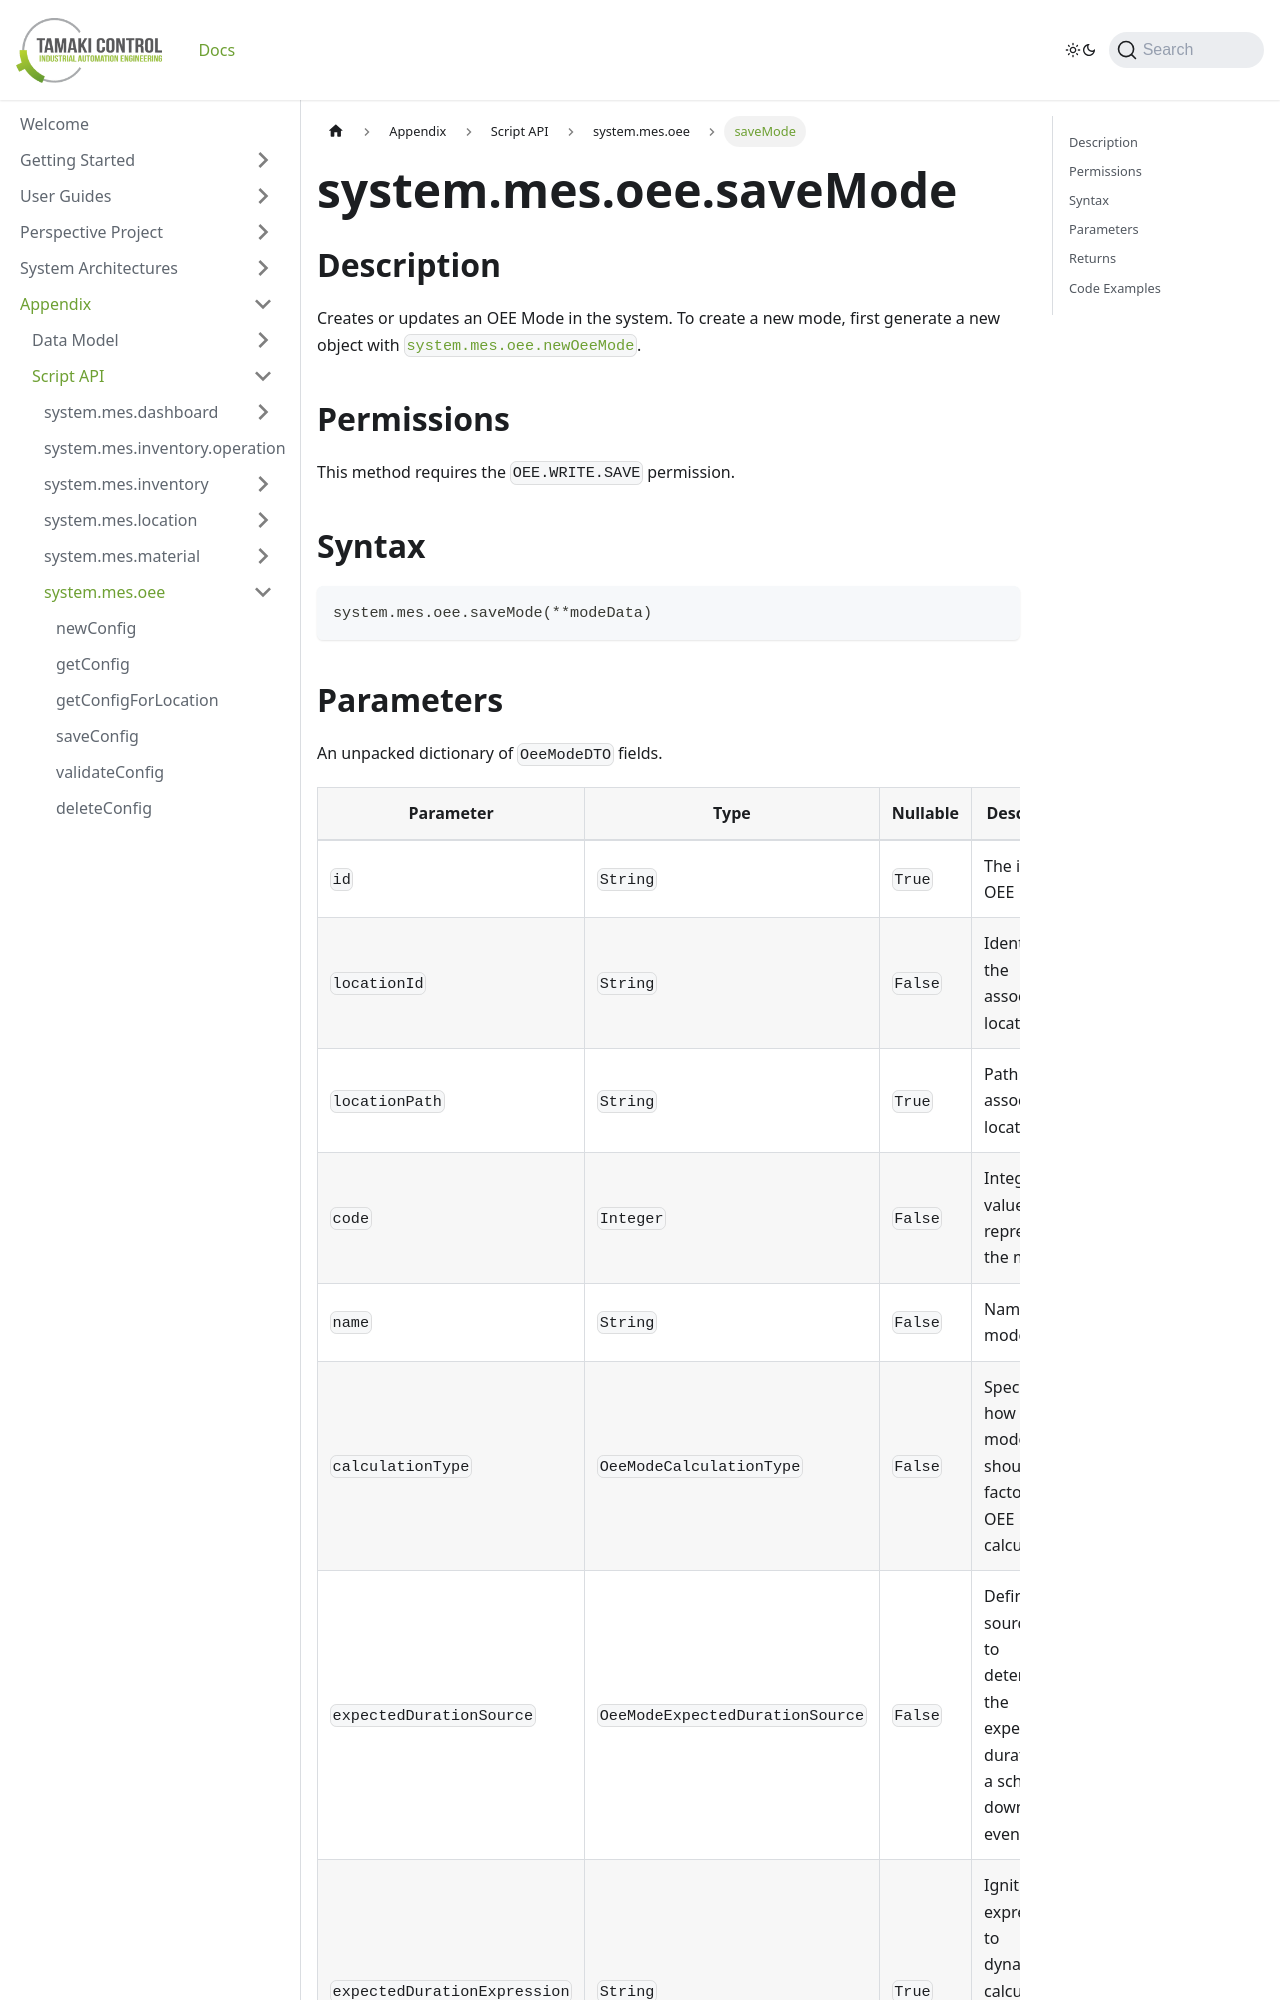

repository: TamakiControl/tamaki-mes-docs · page: docs/appendix/script-api/oee-script-api/save-mode/index.html · generator: docusaurus

---
sidebar_position: 10
title: 'saveMode'
description: 'Creates or updates an OEE mode.'
---

# system.mes.oee.saveMode

## Description

Creates or updates an OEE Mode in the system. To create a new mode, first generate a new object with [`system.mes.oee.newOeeMode`](./new-oee-mode).

## Permissions

This method requires the `OEE.WRITE.SAVE` permission.

## Syntax

```python
system.mes.oee.saveMode(**modeData)
```
